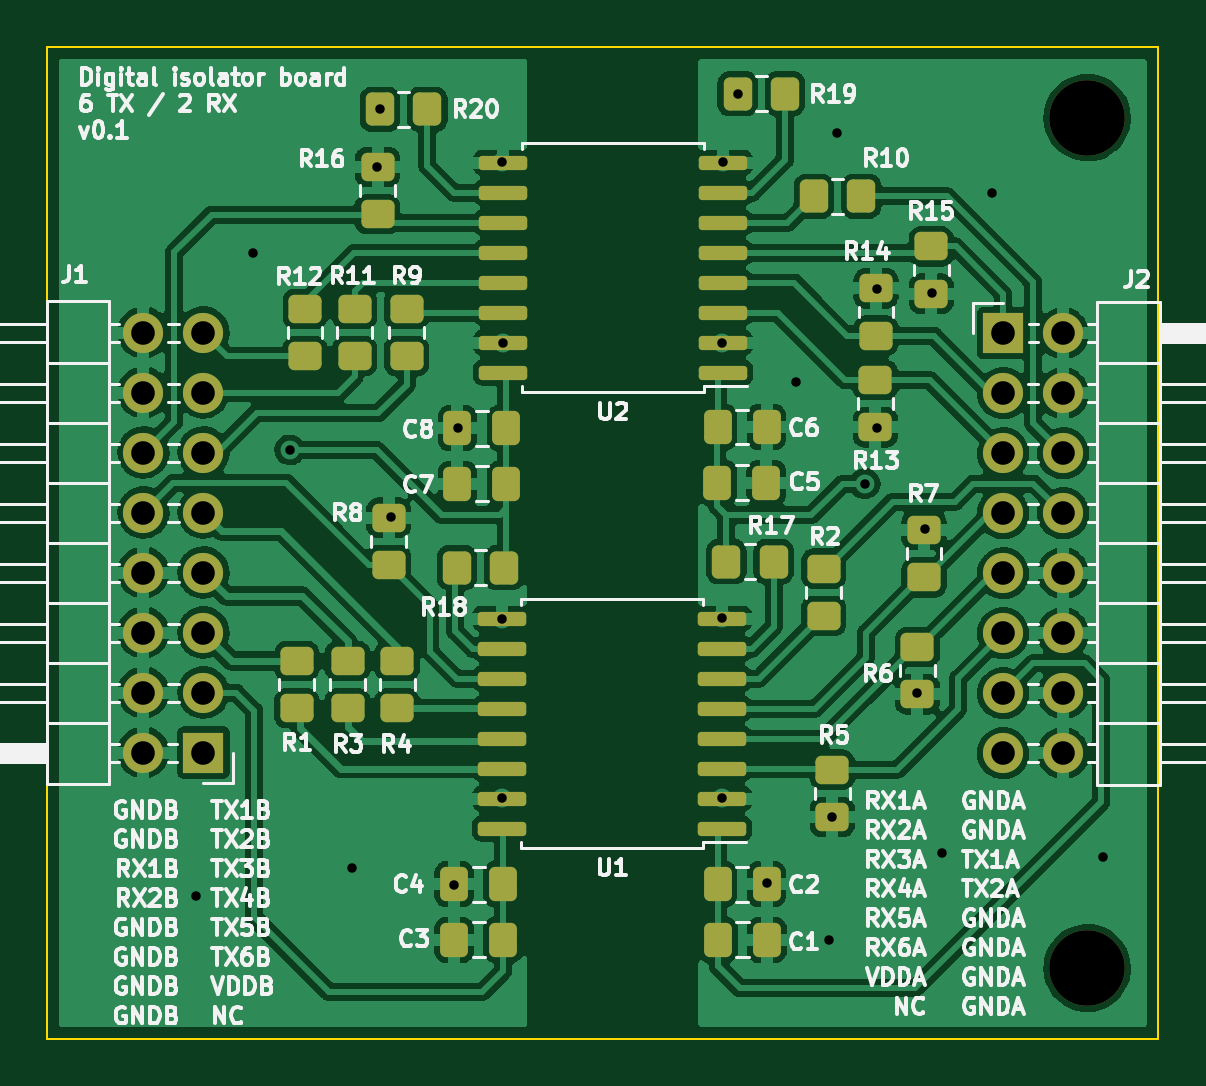
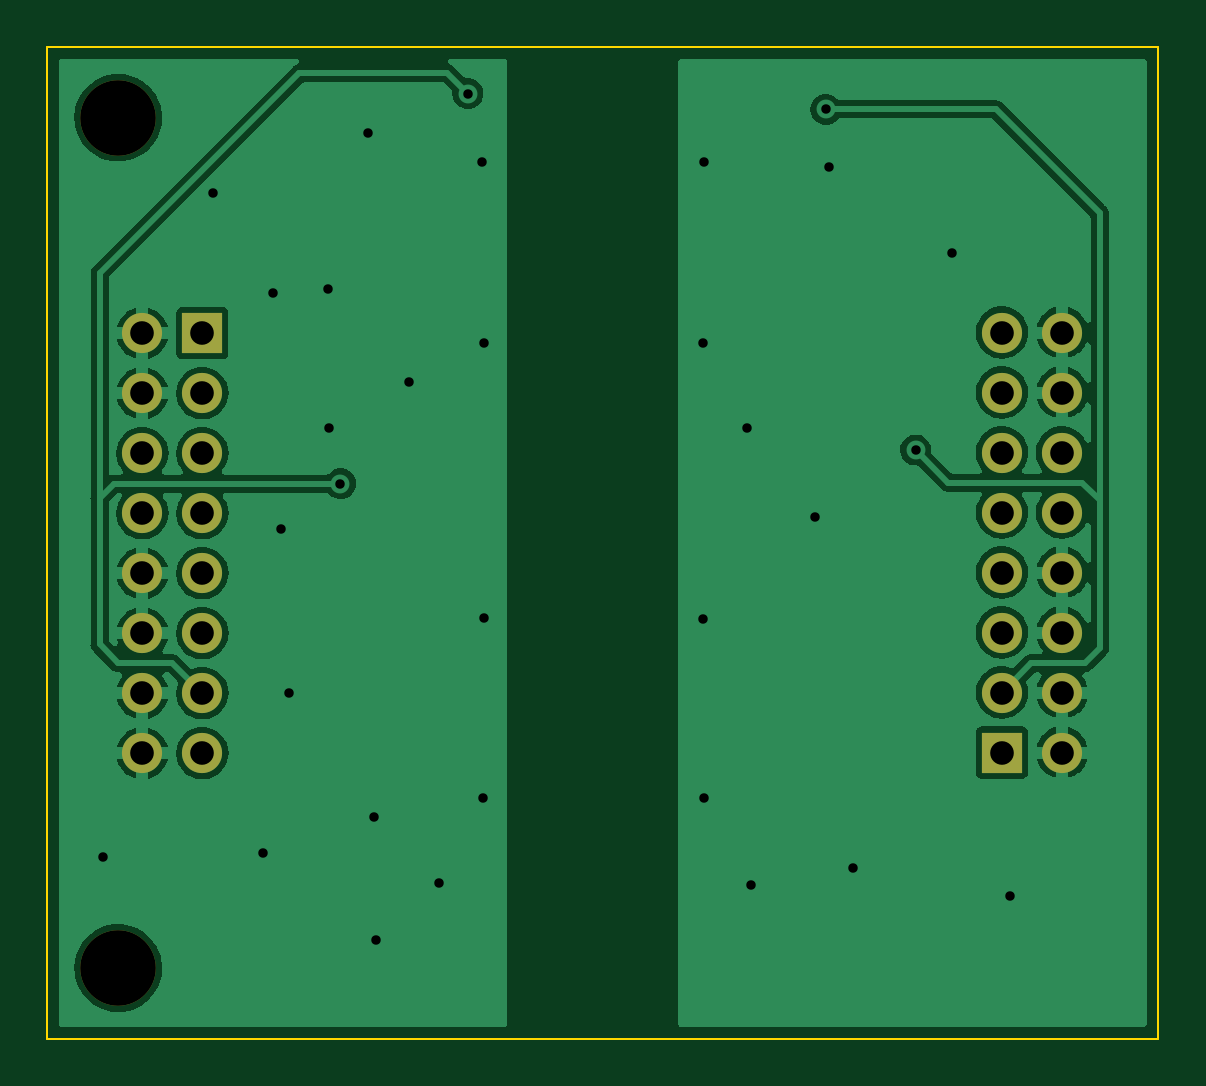
Circuit board: 11 layer files. Board 47.1 x 42.0 mm.
- bottom_copper: digital-isolator-6t2r-B_Cu.gbl (89894 bytes)
- bottom_mask: digital-isolator-6t2r-B_Mask.gbs (1448 bytes)
- paste: digital-isolator-6t2r-B_Paste.gbp (504 bytes)
- bottom_silk: digital-isolator-6t2r-B_Silkscreen.gbo (1451 bytes)
- outline: digital-isolator-6t2r-Edge_Cuts.gm1 (736 bytes)
- top_copper: digital-isolator-6t2r-F_Cu.gtl (258917 bytes)
- top_mask: digital-isolator-6t2r-F_Mask.gts (5024 bytes)
- paste: digital-isolator-6t2r-F_Paste.gtp (4075 bytes)
- top_silk: digital-isolator-6t2r-F_Silkscreen.gto (77928 bytes)
- drill: digital-isolator-6t2r-NPTH.drl (368 bytes)
- drill: digital-isolator-6t2r-PTH.drl (1395 bytes)

=== bottom_copper: digital-isolator-6t2r-B_Cu.gbl (89894 bytes, source omitted) ===
=== bottom_mask: digital-isolator-6t2r-B_Mask.gbs ===
G04 #@! TF.GenerationSoftware,KiCad,Pcbnew,(6.0.6)*
G04 #@! TF.CreationDate,2024-05-02T18:48:27+02:00*
G04 #@! TF.ProjectId,digital-isolator-6t2r,64696769-7461-46c2-9d69-736f6c61746f,rev?*
G04 #@! TF.SameCoordinates,Original*
G04 #@! TF.FileFunction,Soldermask,Bot*
G04 #@! TF.FilePolarity,Negative*
%FSLAX46Y46*%
G04 Gerber Fmt 4.6, Leading zero omitted, Abs format (unit mm)*
G04 Created by KiCad (PCBNEW (6.0.6)) date 2024-05-02 18:48:27*
%MOMM*%
%LPD*%
G01*
G04 APERTURE LIST*
%ADD10C,3.200000*%
%ADD11R,1.700000X1.700000*%
%ADD12O,1.700000X1.700000*%
G04 APERTURE END LIST*
D10*
X119760000Y-70700000D03*
D11*
X116200000Y-43825000D03*
D12*
X118740000Y-43825000D03*
X116200000Y-46365000D03*
X118740000Y-46365000D03*
X116200000Y-48905000D03*
X118740000Y-48905000D03*
X116200000Y-51445000D03*
X118740000Y-51445000D03*
X116200000Y-53985000D03*
X118740000Y-53985000D03*
X116200000Y-56525000D03*
X118740000Y-56525000D03*
X116200000Y-59065000D03*
X118740000Y-59065000D03*
X116200000Y-61605000D03*
X118740000Y-61605000D03*
D11*
X82350000Y-61575000D03*
D12*
X79810000Y-61575000D03*
X82350000Y-59035000D03*
X79810000Y-59035000D03*
X82350000Y-56495000D03*
X79810000Y-56495000D03*
X82350000Y-53955000D03*
X79810000Y-53955000D03*
X82350000Y-51415000D03*
X79810000Y-51415000D03*
X82350000Y-48875000D03*
X79810000Y-48875000D03*
X82350000Y-46335000D03*
X79810000Y-46335000D03*
X82350000Y-43795000D03*
X79810000Y-43795000D03*
D10*
X119760000Y-34700000D03*
M02*

=== paste: digital-isolator-6t2r-B_Paste.gbp ===
G04 #@! TF.GenerationSoftware,KiCad,Pcbnew,(6.0.6)*
G04 #@! TF.CreationDate,2024-05-02T18:48:27+02:00*
G04 #@! TF.ProjectId,digital-isolator-6t2r,64696769-7461-46c2-9d69-736f6c61746f,rev?*
G04 #@! TF.SameCoordinates,Original*
G04 #@! TF.FileFunction,Paste,Bot*
G04 #@! TF.FilePolarity,Positive*
%FSLAX46Y46*%
G04 Gerber Fmt 4.6, Leading zero omitted, Abs format (unit mm)*
G04 Created by KiCad (PCBNEW (6.0.6)) date 2024-05-02 18:48:27*
%MOMM*%
%LPD*%
G01*
G04 APERTURE LIST*
G04 APERTURE END LIST*
M02*

=== bottom_silk: digital-isolator-6t2r-B_Silkscreen.gbo ===
G04 #@! TF.GenerationSoftware,KiCad,Pcbnew,(6.0.6)*
G04 #@! TF.CreationDate,2024-05-02T18:48:27+02:00*
G04 #@! TF.ProjectId,digital-isolator-6t2r,64696769-7461-46c2-9d69-736f6c61746f,rev?*
G04 #@! TF.SameCoordinates,Original*
G04 #@! TF.FileFunction,Legend,Bot*
G04 #@! TF.FilePolarity,Positive*
%FSLAX46Y46*%
G04 Gerber Fmt 4.6, Leading zero omitted, Abs format (unit mm)*
G04 Created by KiCad (PCBNEW (6.0.6)) date 2024-05-02 18:48:27*
%MOMM*%
%LPD*%
G01*
G04 APERTURE LIST*
%ADD10C,3.200000*%
%ADD11R,1.700000X1.700000*%
%ADD12O,1.700000X1.700000*%
G04 APERTURE END LIST*
%LPC*%
D10*
X119760000Y-70700000D03*
D11*
X116200000Y-43825000D03*
D12*
X118740000Y-43825000D03*
X116200000Y-46365000D03*
X118740000Y-46365000D03*
X116200000Y-48905000D03*
X118740000Y-48905000D03*
X116200000Y-51445000D03*
X118740000Y-51445000D03*
X116200000Y-53985000D03*
X118740000Y-53985000D03*
X116200000Y-56525000D03*
X118740000Y-56525000D03*
X116200000Y-59065000D03*
X118740000Y-59065000D03*
X116200000Y-61605000D03*
X118740000Y-61605000D03*
D11*
X82350000Y-61575000D03*
D12*
X79810000Y-61575000D03*
X82350000Y-59035000D03*
X79810000Y-59035000D03*
X82350000Y-56495000D03*
X79810000Y-56495000D03*
X82350000Y-53955000D03*
X79810000Y-53955000D03*
X82350000Y-51415000D03*
X79810000Y-51415000D03*
X82350000Y-48875000D03*
X79810000Y-48875000D03*
X82350000Y-46335000D03*
X79810000Y-46335000D03*
X82350000Y-43795000D03*
X79810000Y-43795000D03*
D10*
X119760000Y-34700000D03*
M02*

=== outline: digital-isolator-6t2r-Edge_Cuts.gm1 ===
G04 #@! TF.GenerationSoftware,KiCad,Pcbnew,(6.0.6)*
G04 #@! TF.CreationDate,2024-05-02T18:48:27+02:00*
G04 #@! TF.ProjectId,digital-isolator-6t2r,64696769-7461-46c2-9d69-736f6c61746f,rev?*
G04 #@! TF.SameCoordinates,Original*
G04 #@! TF.FileFunction,Profile,NP*
%FSLAX46Y46*%
G04 Gerber Fmt 4.6, Leading zero omitted, Abs format (unit mm)*
G04 Created by KiCad (PCBNEW (6.0.6)) date 2024-05-02 18:48:27*
%MOMM*%
%LPD*%
G01*
G04 APERTURE LIST*
G04 #@! TA.AperFunction,Profile*
%ADD10C,0.100000*%
G04 #@! TD*
G04 APERTURE END LIST*
D10*
X75725000Y-31700000D02*
X122775000Y-31700000D01*
X122775000Y-31700000D02*
X122775000Y-73700000D01*
X122775000Y-73700000D02*
X75725000Y-73700000D01*
X75725000Y-73700000D02*
X75725000Y-31700000D01*
M02*

=== top_copper: digital-isolator-6t2r-F_Cu.gtl (258917 bytes, source omitted) ===
=== top_mask: digital-isolator-6t2r-F_Mask.gts ===
G04 #@! TF.GenerationSoftware,KiCad,Pcbnew,(6.0.6)*
G04 #@! TF.CreationDate,2024-05-02T18:48:27+02:00*
G04 #@! TF.ProjectId,digital-isolator-6t2r,64696769-7461-46c2-9d69-736f6c61746f,rev?*
G04 #@! TF.SameCoordinates,Original*
G04 #@! TF.FileFunction,Soldermask,Top*
G04 #@! TF.FilePolarity,Negative*
%FSLAX46Y46*%
G04 Gerber Fmt 4.6, Leading zero omitted, Abs format (unit mm)*
G04 Created by KiCad (PCBNEW (6.0.6)) date 2024-05-02 18:48:27*
%MOMM*%
%LPD*%
G01*
G04 APERTURE LIST*
G04 Aperture macros list*
%AMRoundRect*
0 Rectangle with rounded corners*
0 $1 Rounding radius*
0 $2 $3 $4 $5 $6 $7 $8 $9 X,Y pos of 4 corners*
0 Add a 4 corners polygon primitive as box body*
4,1,4,$2,$3,$4,$5,$6,$7,$8,$9,$2,$3,0*
0 Add four circle primitives for the rounded corners*
1,1,$1+$1,$2,$3*
1,1,$1+$1,$4,$5*
1,1,$1+$1,$6,$7*
1,1,$1+$1,$8,$9*
0 Add four rect primitives between the rounded corners*
20,1,$1+$1,$2,$3,$4,$5,0*
20,1,$1+$1,$4,$5,$6,$7,0*
20,1,$1+$1,$6,$7,$8,$9,0*
20,1,$1+$1,$8,$9,$2,$3,0*%
G04 Aperture macros list end*
%ADD10C,3.200000*%
%ADD11RoundRect,0.150000X0.875000X0.150000X-0.875000X0.150000X-0.875000X-0.150000X0.875000X-0.150000X0*%
%ADD12RoundRect,0.250000X0.337500X0.475000X-0.337500X0.475000X-0.337500X-0.475000X0.337500X-0.475000X0*%
%ADD13RoundRect,0.250000X-0.350000X-0.450000X0.350000X-0.450000X0.350000X0.450000X-0.350000X0.450000X0*%
%ADD14RoundRect,0.250000X0.450000X-0.350000X0.450000X0.350000X-0.450000X0.350000X-0.450000X-0.350000X0*%
%ADD15RoundRect,0.250000X-0.337500X-0.475000X0.337500X-0.475000X0.337500X0.475000X-0.337500X0.475000X0*%
%ADD16R,1.700000X1.700000*%
%ADD17O,1.700000X1.700000*%
%ADD18RoundRect,0.250000X-0.450000X0.350000X-0.450000X-0.350000X0.450000X-0.350000X0.450000X0.350000X0*%
%ADD19RoundRect,0.250000X0.350000X0.450000X-0.350000X0.450000X-0.350000X-0.450000X0.350000X-0.450000X0*%
G04 APERTURE END LIST*
D10*
X119760000Y-70700000D03*
D11*
X104337500Y-45495000D03*
X104337500Y-44225000D03*
X104337500Y-42955000D03*
X104337500Y-41685000D03*
X104337500Y-40415000D03*
X104337500Y-39145000D03*
X104337500Y-37875000D03*
X104337500Y-36605000D03*
X95037500Y-36605000D03*
X95037500Y-37875000D03*
X95037500Y-39145000D03*
X95037500Y-40415000D03*
X95037500Y-41685000D03*
X95037500Y-42955000D03*
X95037500Y-44225000D03*
X95037500Y-45495000D03*
D12*
X95175000Y-50200000D03*
X93100000Y-50200000D03*
D13*
X108194600Y-38023800D03*
X110194600Y-38023800D03*
D14*
X86300000Y-59700000D03*
X86300000Y-57700000D03*
D15*
X104100000Y-50150000D03*
X106175000Y-50150000D03*
D16*
X116200000Y-43825000D03*
D17*
X118740000Y-43825000D03*
X116200000Y-46365000D03*
X118740000Y-46365000D03*
X116200000Y-48905000D03*
X118740000Y-48905000D03*
X116200000Y-51445000D03*
X118740000Y-51445000D03*
X116200000Y-53985000D03*
X118740000Y-53985000D03*
X116200000Y-56525000D03*
X118740000Y-56525000D03*
X116200000Y-59065000D03*
X118740000Y-59065000D03*
X116200000Y-61605000D03*
X118740000Y-61605000D03*
D18*
X88750000Y-42800000D03*
X88750000Y-44800000D03*
D14*
X112852200Y-52162200D03*
X112852200Y-54162200D03*
D12*
X95175000Y-47850000D03*
X93100000Y-47850000D03*
D14*
X88450000Y-59700000D03*
X88450000Y-57700000D03*
D15*
X104112500Y-67150000D03*
X106187500Y-67150000D03*
D18*
X113157000Y-42148000D03*
X113157000Y-40148000D03*
D16*
X82350000Y-61575000D03*
D17*
X79810000Y-61575000D03*
X82350000Y-59035000D03*
X79810000Y-59035000D03*
X82350000Y-56495000D03*
X79810000Y-56495000D03*
X82350000Y-53955000D03*
X79810000Y-53955000D03*
X82350000Y-51415000D03*
X79810000Y-51415000D03*
X82350000Y-48875000D03*
X79810000Y-48875000D03*
X82350000Y-46335000D03*
X79810000Y-46335000D03*
X82350000Y-43795000D03*
X79810000Y-43795000D03*
D18*
X110794800Y-45812200D03*
X110794800Y-47812200D03*
D11*
X104300000Y-64795000D03*
X104300000Y-63525000D03*
X104300000Y-62255000D03*
X104300000Y-60985000D03*
X104300000Y-59715000D03*
X104300000Y-58445000D03*
X104300000Y-57175000D03*
X104300000Y-55905000D03*
X95000000Y-55905000D03*
X95000000Y-57175000D03*
X95000000Y-58445000D03*
X95000000Y-59715000D03*
X95000000Y-60985000D03*
X95000000Y-62255000D03*
X95000000Y-63525000D03*
X95000000Y-64795000D03*
D12*
X95037500Y-69500000D03*
X92962500Y-69500000D03*
D15*
X104125000Y-69500000D03*
X106200000Y-69500000D03*
D14*
X108610400Y-55787800D03*
X108610400Y-53787800D03*
X90550000Y-59700000D03*
X90550000Y-57700000D03*
D18*
X86650000Y-42800000D03*
X86650000Y-44800000D03*
X108966000Y-62296800D03*
X108966000Y-64296800D03*
D15*
X104112500Y-47800000D03*
X106187500Y-47800000D03*
D18*
X90950000Y-42800000D03*
X90950000Y-44800000D03*
D10*
X119760000Y-34700000D03*
D14*
X89720000Y-38790000D03*
X89720000Y-36790000D03*
D12*
X95037500Y-67150000D03*
X92962500Y-67150000D03*
D19*
X106959400Y-33680400D03*
X104959400Y-33680400D03*
D18*
X112572800Y-57115200D03*
X112572800Y-59115200D03*
D19*
X106486200Y-53492400D03*
X104486200Y-53492400D03*
D14*
X90195400Y-53628800D03*
X90195400Y-51628800D03*
D19*
X95081600Y-53746400D03*
X93081600Y-53746400D03*
D13*
X89830000Y-34350000D03*
X91830000Y-34350000D03*
D14*
X110820200Y-43926000D03*
X110820200Y-41926000D03*
M02*

=== paste: digital-isolator-6t2r-F_Paste.gtp ===
G04 #@! TF.GenerationSoftware,KiCad,Pcbnew,(6.0.6)*
G04 #@! TF.CreationDate,2024-05-02T18:48:27+02:00*
G04 #@! TF.ProjectId,digital-isolator-6t2r,64696769-7461-46c2-9d69-736f6c61746f,rev?*
G04 #@! TF.SameCoordinates,Original*
G04 #@! TF.FileFunction,Paste,Top*
G04 #@! TF.FilePolarity,Positive*
%FSLAX46Y46*%
G04 Gerber Fmt 4.6, Leading zero omitted, Abs format (unit mm)*
G04 Created by KiCad (PCBNEW (6.0.6)) date 2024-05-02 18:48:27*
%MOMM*%
%LPD*%
G01*
G04 APERTURE LIST*
G04 Aperture macros list*
%AMRoundRect*
0 Rectangle with rounded corners*
0 $1 Rounding radius*
0 $2 $3 $4 $5 $6 $7 $8 $9 X,Y pos of 4 corners*
0 Add a 4 corners polygon primitive as box body*
4,1,4,$2,$3,$4,$5,$6,$7,$8,$9,$2,$3,0*
0 Add four circle primitives for the rounded corners*
1,1,$1+$1,$2,$3*
1,1,$1+$1,$4,$5*
1,1,$1+$1,$6,$7*
1,1,$1+$1,$8,$9*
0 Add four rect primitives between the rounded corners*
20,1,$1+$1,$2,$3,$4,$5,0*
20,1,$1+$1,$4,$5,$6,$7,0*
20,1,$1+$1,$6,$7,$8,$9,0*
20,1,$1+$1,$8,$9,$2,$3,0*%
G04 Aperture macros list end*
%ADD10RoundRect,0.150000X0.875000X0.150000X-0.875000X0.150000X-0.875000X-0.150000X0.875000X-0.150000X0*%
%ADD11RoundRect,0.250000X0.337500X0.475000X-0.337500X0.475000X-0.337500X-0.475000X0.337500X-0.475000X0*%
%ADD12RoundRect,0.250000X-0.350000X-0.450000X0.350000X-0.450000X0.350000X0.450000X-0.350000X0.450000X0*%
%ADD13RoundRect,0.250000X0.450000X-0.350000X0.450000X0.350000X-0.450000X0.350000X-0.450000X-0.350000X0*%
%ADD14RoundRect,0.250000X-0.337500X-0.475000X0.337500X-0.475000X0.337500X0.475000X-0.337500X0.475000X0*%
%ADD15RoundRect,0.250000X-0.450000X0.350000X-0.450000X-0.350000X0.450000X-0.350000X0.450000X0.350000X0*%
%ADD16RoundRect,0.250000X0.350000X0.450000X-0.350000X0.450000X-0.350000X-0.450000X0.350000X-0.450000X0*%
G04 APERTURE END LIST*
D10*
X104337500Y-45495000D03*
X104337500Y-44225000D03*
X104337500Y-42955000D03*
X104337500Y-41685000D03*
X104337500Y-40415000D03*
X104337500Y-39145000D03*
X104337500Y-37875000D03*
X104337500Y-36605000D03*
X95037500Y-36605000D03*
X95037500Y-37875000D03*
X95037500Y-39145000D03*
X95037500Y-40415000D03*
X95037500Y-41685000D03*
X95037500Y-42955000D03*
X95037500Y-44225000D03*
X95037500Y-45495000D03*
D11*
X95175000Y-50200000D03*
X93100000Y-50200000D03*
D12*
X108194600Y-38023800D03*
X110194600Y-38023800D03*
D13*
X86300000Y-59700000D03*
X86300000Y-57700000D03*
D14*
X104100000Y-50150000D03*
X106175000Y-50150000D03*
D15*
X88750000Y-42800000D03*
X88750000Y-44800000D03*
D13*
X112852200Y-52162200D03*
X112852200Y-54162200D03*
D11*
X95175000Y-47850000D03*
X93100000Y-47850000D03*
D13*
X88450000Y-59700000D03*
X88450000Y-57700000D03*
D14*
X104112500Y-67150000D03*
X106187500Y-67150000D03*
D15*
X113157000Y-42148000D03*
X113157000Y-40148000D03*
X110794800Y-45812200D03*
X110794800Y-47812200D03*
D10*
X104300000Y-64795000D03*
X104300000Y-63525000D03*
X104300000Y-62255000D03*
X104300000Y-60985000D03*
X104300000Y-59715000D03*
X104300000Y-58445000D03*
X104300000Y-57175000D03*
X104300000Y-55905000D03*
X95000000Y-55905000D03*
X95000000Y-57175000D03*
X95000000Y-58445000D03*
X95000000Y-59715000D03*
X95000000Y-60985000D03*
X95000000Y-62255000D03*
X95000000Y-63525000D03*
X95000000Y-64795000D03*
D11*
X95037500Y-69500000D03*
X92962500Y-69500000D03*
D14*
X104125000Y-69500000D03*
X106200000Y-69500000D03*
D13*
X108610400Y-55787800D03*
X108610400Y-53787800D03*
X90550000Y-59700000D03*
X90550000Y-57700000D03*
D15*
X86650000Y-42800000D03*
X86650000Y-44800000D03*
X108966000Y-62296800D03*
X108966000Y-64296800D03*
D14*
X104112500Y-47800000D03*
X106187500Y-47800000D03*
D15*
X90950000Y-42800000D03*
X90950000Y-44800000D03*
D13*
X89720000Y-38790000D03*
X89720000Y-36790000D03*
D11*
X95037500Y-67150000D03*
X92962500Y-67150000D03*
D16*
X106959400Y-33680400D03*
X104959400Y-33680400D03*
D15*
X112572800Y-57115200D03*
X112572800Y-59115200D03*
D16*
X106486200Y-53492400D03*
X104486200Y-53492400D03*
D13*
X90195400Y-53628800D03*
X90195400Y-51628800D03*
D16*
X95081600Y-53746400D03*
X93081600Y-53746400D03*
D12*
X89830000Y-34350000D03*
X91830000Y-34350000D03*
D13*
X110820200Y-43926000D03*
X110820200Y-41926000D03*
M02*

=== top_silk: digital-isolator-6t2r-F_Silkscreen.gto (77928 bytes, source omitted) ===
=== drill: digital-isolator-6t2r-NPTH.drl ===
M48
; DRILL file {KiCad (6.0.6)} date Thu May  2 18:48:46 2024
; FORMAT={-:-/ absolute / metric / decimal}
; #@! TF.CreationDate,2024-05-02T18:48:46+02:00
; #@! TF.GenerationSoftware,Kicad,Pcbnew,(6.0.6)
; #@! TF.FileFunction,NonPlated,1,2,NPTH
FMAT,2
METRIC
; #@! TA.AperFunction,NonPlated,NPTH,ComponentDrill
T1C3.200
%
G90
G05
T1
X119.76Y-34.7
X119.76Y-70.7
T0
M30

=== drill: digital-isolator-6t2r-PTH.drl ===
M48
; DRILL file {KiCad (6.0.6)} date Thu May  2 18:48:46 2024
; FORMAT={-:-/ absolute / metric / decimal}
; #@! TF.CreationDate,2024-05-02T18:48:46+02:00
; #@! TF.GenerationSoftware,Kicad,Pcbnew,(6.0.6)
; #@! TF.FileFunction,Plated,1,2,PTH
FMAT,2
METRIC
; #@! TA.AperFunction,Plated,PTH,ViaDrill
T1C0.400
; #@! TA.AperFunction,Plated,PTH,ComponentDrill
T2C1.000
%
G90
G05
T1
X82.017Y-67.666
X84.455Y-40.437
X86.004Y-48.768
X88.646Y-66.472
X89.687Y-36.805
X89.805Y-34.35
X90.272Y-51.613
X92.964Y-67.183
X93.142Y-47.854
X94.971Y-36.576
X94.971Y-63.5
X94.996Y-55.905
X95.021Y-44.221
X104.292Y-44.221
X104.292Y-55.88
X104.318Y-63.5
X104.343Y-36.576
X104.959Y-33.68
X106.197Y-67.081
X107.442Y-45.872
X108.839Y-69.52
X108.941Y-64.287
X109.169Y-35.357
X110.353Y-50.2
X110.846Y-47.828
X110.871Y-41.935
X112.547Y-59.055
X112.878Y-52.121
X113.208Y-42.139
X113.614Y-65.811
X115.748Y-37.897
X120.421Y-65.989
T2
X79.81Y-43.795
X79.81Y-46.335
X79.81Y-48.875
X79.81Y-51.415
X79.81Y-53.955
X79.81Y-56.495
X79.81Y-59.035
X79.81Y-61.575
X82.35Y-43.795
X82.35Y-46.335
X82.35Y-48.875
X82.35Y-51.415
X82.35Y-53.955
X82.35Y-56.495
X82.35Y-59.035
X82.35Y-61.575
X116.2Y-43.825
X116.2Y-46.365
X116.2Y-48.905
X116.2Y-51.445
X116.2Y-53.985
X116.2Y-56.525
X116.2Y-59.065
X116.2Y-61.605
X118.74Y-43.825
X118.74Y-46.365
X118.74Y-48.905
X118.74Y-51.445
X118.74Y-53.985
X118.74Y-56.525
X118.74Y-59.065
X118.74Y-61.605
T0
M30

